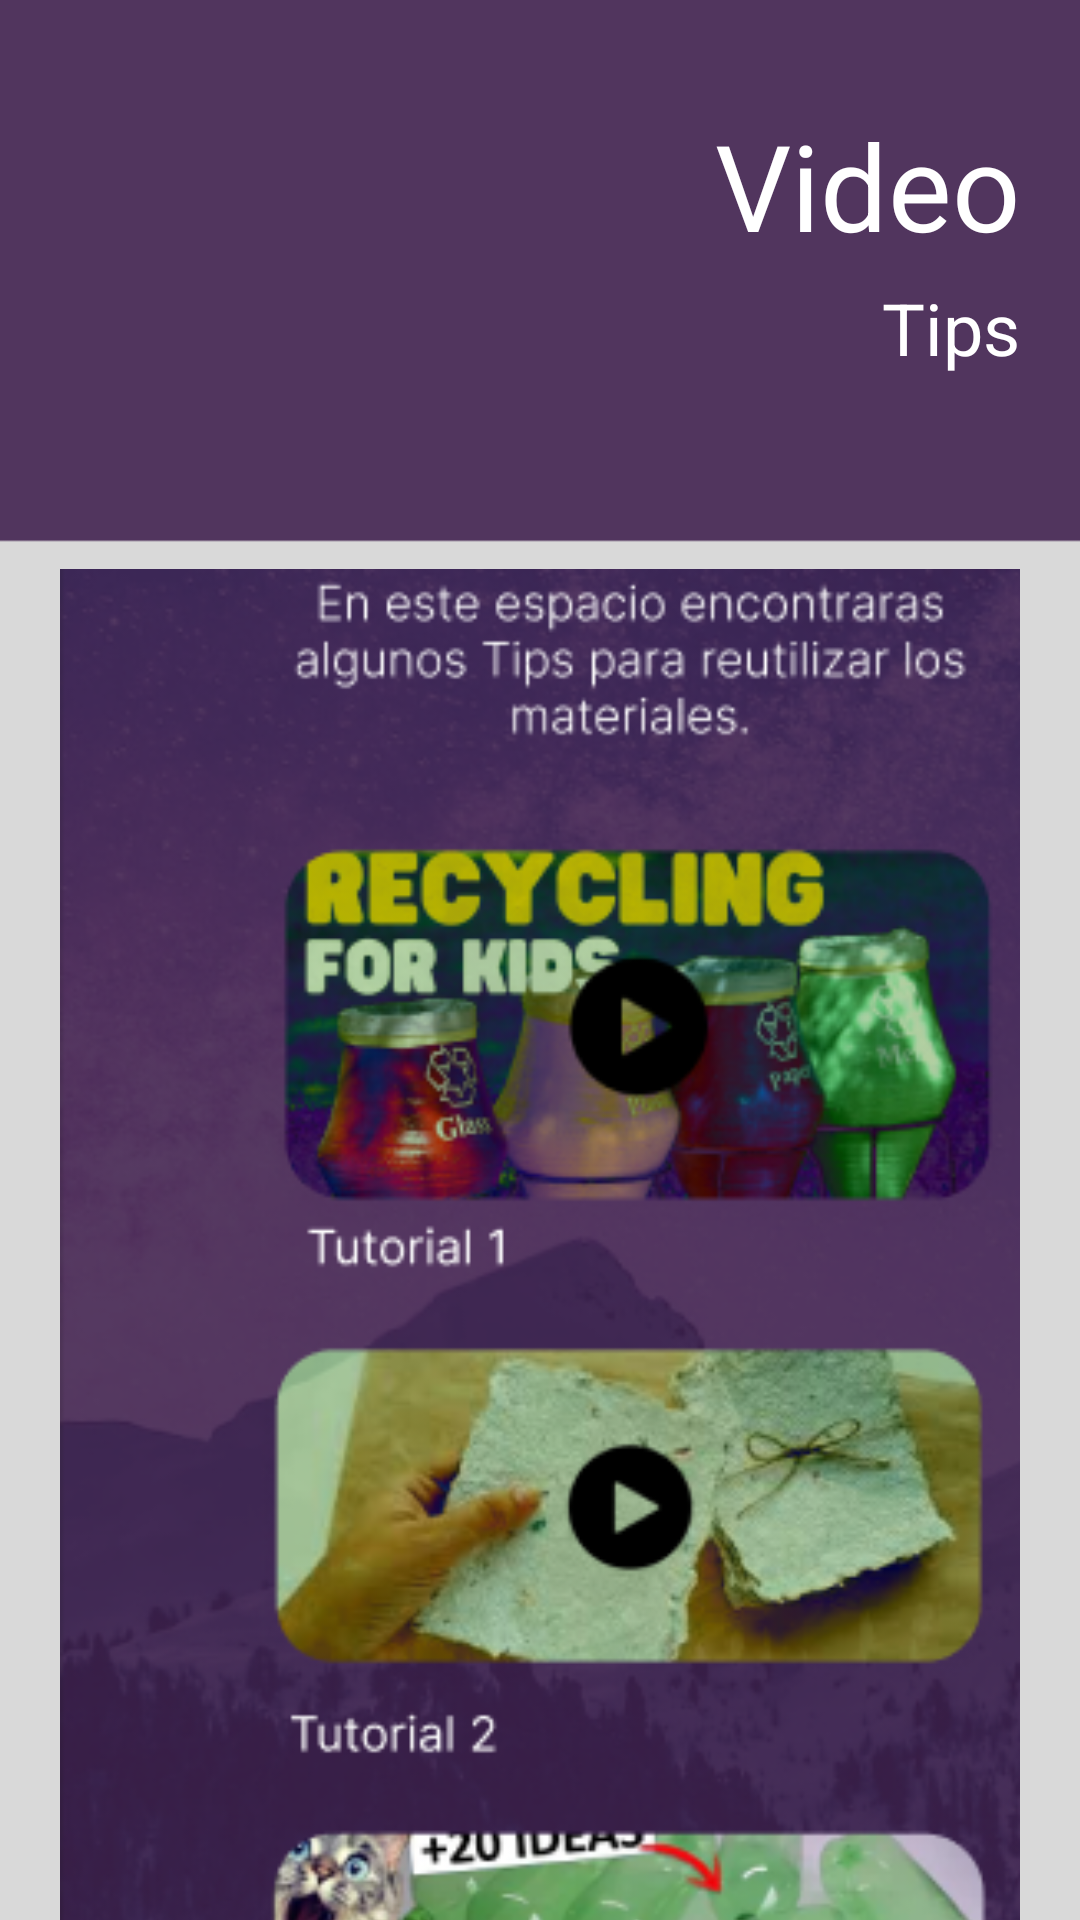

Write the Android layout XML for this screen, with the resource values it uses.
<!-- AndroidManifest.xml: application theme Theme.RecyKlapp -->
<!-- res/layout/activity_tips.xml -->
<?xml version="1.0" encoding="utf-8"?>
<androidx.constraintlayout.widget.ConstraintLayout xmlns:android="http://schemas.android.com/apk/res/android"
    xmlns:app="http://schemas.android.com/apk/res-auto"
    xmlns:tools="http://schemas.android.com/tools"
    android:layout_width="match_parent"
    android:layout_height="match_parent"
    tools:context=".TipsActivity"
    android:background="@drawable/fondo">

    <RelativeLayout
        android:layout_marginTop="35dp"
        android:layout_marginRight="20dp"
        android:layout_marginLeft="20dp"
        android:layout_width="match_parent"
        android:layout_height="match_parent">

        <TextView
            android:text="Video"
            android:gravity="right"
            android:textSize="40dp"
            android:textColor="#FFFF"
            android:layout_width="match_parent"
            android:layout_height="match_parent"/>

        <TextView
            android:text="Tips"
            android:gravity="right"
            android:layout_marginTop="58dp"
            android:textSize="24dp"
            android:textColor="#FFFF"
            android:layout_width="match_parent"
            android:layout_height="match_parent"/>

        <ImageView
            android:layout_alignParentLeft="true"
            android:src="@drawable/video"
            android:layout_width="62dp"
            android:layout_height="62dp">
        </ImageView>

        <LinearLayout
            android:layout_width="match_parent"
            android:layout_height="wrap_content"
            android:orientation="vertical">

            <ImageView
                android:id="@+id/greenMap"
                android:layout_marginTop="50dp"
                android:src="@drawable/videotips"
                android:layout_width="380dp"
                android:layout_height="770dp"/>
        </LinearLayout>



    </RelativeLayout>

</androidx.constraintlayout.widget.ConstraintLayout>
<!-- resources referenced by this layout -->
<resources>
  <!-- drawable fondo: png bitmap (drawable, 3372 bytes) -->
  <!-- drawable videotips: png bitmap (drawable, 318341 bytes) -->
  <style name="Theme.RecyKlapp" parent="Base.Theme.RecyKlapp" />
  <style name="Base.Theme.RecyKlapp" parent="Theme.Material3.DayNight.NoActionBar">
          
          
      </style>
</resources>
